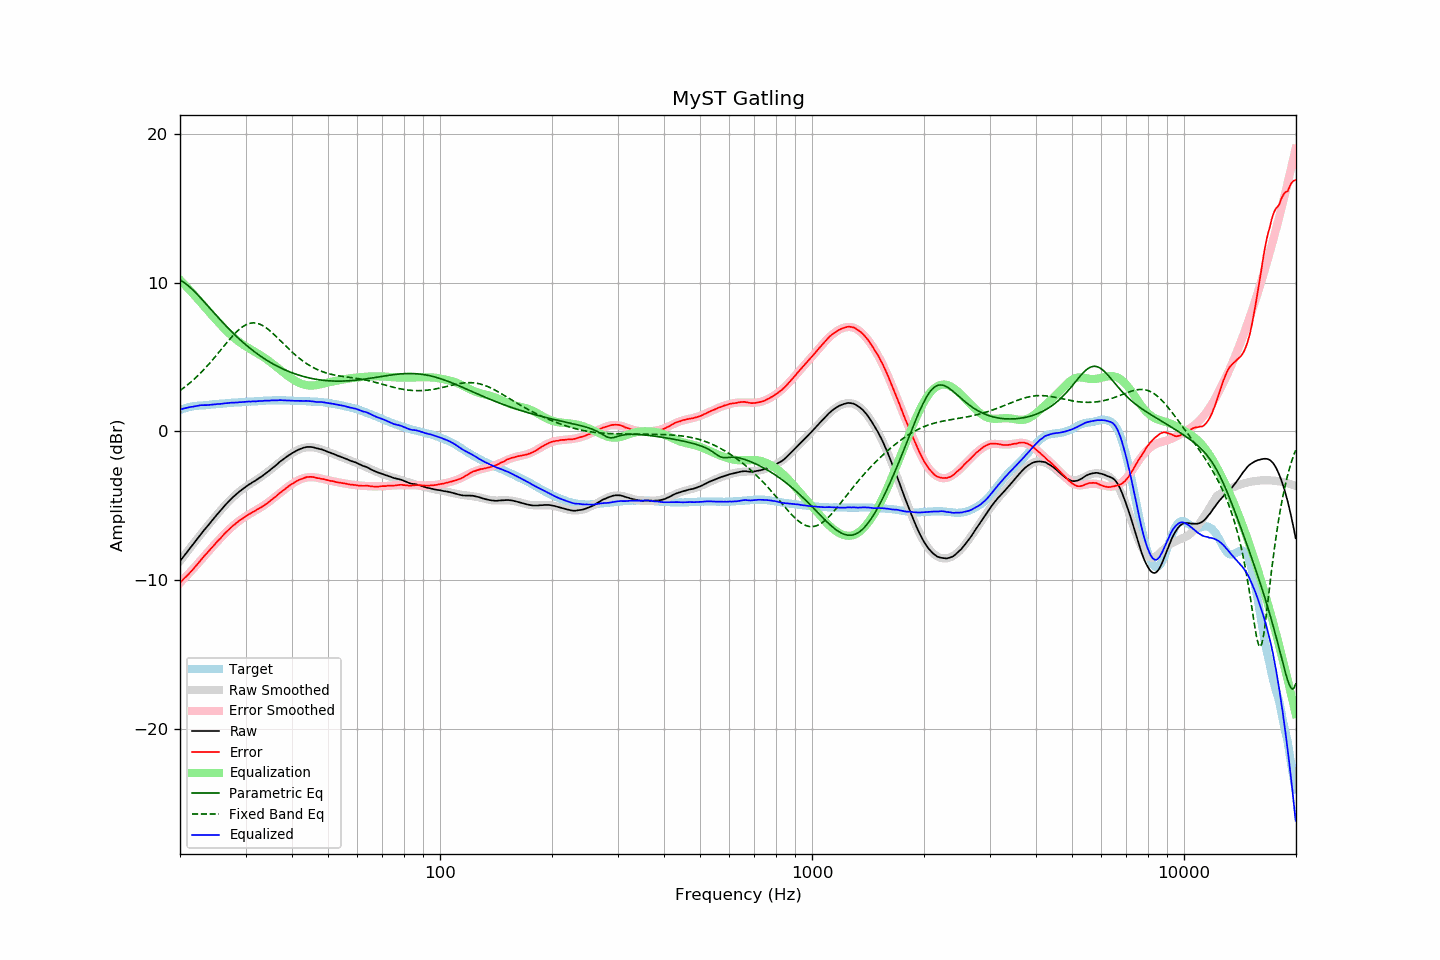

Data behind this chart, as committed beside it:
frequency, raw, error, smoothed, error_smoothed, equalization, parametric_eq, fixed_band_eq, equalized_raw, equalized_smoothed, target
20.00, -8.73, -10.17, -8.73, -10.19, 10.19, 10.18, 2.74, 1.47, 1.46, 1.44
20.20, -8.59, -10.07, -8.59, -10.08, 10.08, 10.12, 2.82, 1.49, 1.49, 1.48
20.40, -8.44, -9.96, -8.44, -9.97, 9.97, 10.05, 2.90, 1.53, 1.52, 1.52
20.61, -8.30, -9.85, -8.30, -9.85, 9.85, 9.97, 2.98, 1.55, 1.55, 1.55
20.81, -8.16, -9.75, -8.16, -9.74, 9.74, 9.89, 3.07, 1.58, 1.58, 1.59
21.02, -8.02, -9.65, -8.02, -9.62, 9.62, 9.80, 3.16, 1.60, 1.60, 1.63
21.23, -7.88, -9.53, -7.88, -9.50, 9.50, 9.71, 3.25, 1.63, 1.63, 1.65
21.44, -7.74, -9.40, -7.74, -9.39, 9.39, 9.61, 3.34, 1.65, 1.65, 1.67
21.66, -7.61, -9.30, -7.60, -9.27, 9.27, 9.51, 3.43, 1.66, 1.67, 1.69
21.87, -7.47, -9.16, -7.46, -9.15, 9.15, 9.41, 3.53, 1.68, 1.69, 1.70
22.09, -7.33, -9.04, -7.32, -9.03, 9.03, 9.30, 3.63, 1.70, 1.71, 1.72
22.31, -7.19, -8.91, -7.19, -8.91, 8.91, 9.19, 3.73, 1.72, 1.72, 1.72
22.54, -7.04, -8.77, -7.05, -8.78, 8.78, 9.07, 3.84, 1.74, 1.73, 1.73
22.76, -6.90, -8.64, -6.91, -8.66, 8.66, 8.96, 3.95, 1.76, 1.74, 1.74
22.99, -6.77, -8.51, -6.78, -8.53, 8.53, 8.84, 4.06, 1.76, 1.75, 1.74
23.22, -6.64, -8.39, -6.64, -8.41, 8.41, 8.72, 4.17, 1.77, 1.76, 1.75
23.45, -6.52, -8.28, -6.51, -8.28, 8.28, 8.60, 4.29, 1.76, 1.77, 1.76
23.69, -6.39, -8.16, -6.38, -8.16, 8.16, 8.48, 4.41, 1.77, 1.78, 1.77
23.92, -6.26, -8.04, -6.25, -8.04, 8.04, 8.35, 4.53, 1.78, 1.79, 1.78
24.16, -6.12, -7.92, -6.12, -7.91, 7.91, 8.23, 4.65, 1.80, 1.80, 1.80
24.40, -5.99, -7.80, -5.99, -7.79, 7.79, 8.11, 4.78, 1.81, 1.81, 1.82
24.65, -5.86, -7.68, -5.86, -7.67, 7.67, 7.99, 4.90, 1.81, 1.81, 1.82
24.89, -5.73, -7.55, -5.73, -7.55, 7.55, 7.87, 5.03, 1.83, 1.83, 1.83
25.14, -5.60, -7.43, -5.60, -7.44, 7.44, 7.75, 5.16, 1.84, 1.84, 1.84
25.39, -5.48, -7.32, -5.47, -7.32, 7.32, 7.63, 5.29, 1.84, 1.85, 1.84
25.65, -5.36, -7.22, -5.35, -7.20, 7.20, 7.51, 5.43, 1.84, 1.86, 1.86
25.91, -5.23, -7.09, -5.22, -7.09, 7.09, 7.39, 5.56, 1.86, 1.87, 1.86
26.16, -5.10, -6.97, -5.10, -6.97, 6.97, 7.28, 5.69, 1.88, 1.88, 1.87
26.43, -4.97, -6.85, -4.98, -6.86, 6.86, 7.16, 5.82, 1.89, 1.88, 1.88
26.69, -4.86, -6.75, -4.86, -6.75, 6.75, 7.05, 5.95, 1.90, 1.89, 1.89
26.96, -4.74, -6.65, -4.75, -6.65, 6.65, 6.94, 6.08, 1.91, 1.90, 1.91
27.23, -4.63, -6.55, -4.64, -6.55, 6.55, 6.82, 6.21, 1.92, 1.91, 1.92
27.50, -4.52, -6.44, -4.53, -6.45, 6.45, 6.72, 6.33, 1.93, 1.92, 1.92
27.77, -4.42, -6.34, -4.43, -6.35, 6.35, 6.61, 6.45, 1.93, 1.93, 1.92
28.05, -4.33, -6.27, -4.33, -6.26, 6.26, 6.50, 6.57, 1.93, 1.93, 1.94
28.33, -4.23, -6.17, -4.23, -6.17, 6.17, 6.40, 6.68, 1.94, 1.94, 1.94
28.62, -4.14, -6.09, -4.13, -6.08, 6.08, 6.30, 6.78, 1.94, 1.95, 1.95
28.90, -4.04, -5.99, -4.05, -6.00, 6.00, 6.20, 6.87, 1.97, 1.96, 1.96
29.19, -3.97, -5.92, -3.96, -5.93, 5.93, 6.10, 6.96, 1.96, 1.97, 1.95
29.48, -3.88, -5.86, -3.88, -5.85, 5.85, 6.00, 7.04, 1.97, 1.97, 1.98
29.78, -3.80, -5.78, -3.80, -5.78, 5.78, 5.91, 7.11, 1.98, 1.98, 1.98
30.08, -3.72, -5.71, -3.72, -5.71, 5.71, 5.82, 7.17, 1.99, 1.98, 1.99
30.38, -3.64, -5.63, -3.65, -5.64, 5.64, 5.72, 7.22, 2.00, 1.99, 1.99
30.68, -3.57, -5.57, -3.58, -5.58, 5.58, 5.64, 7.25, 2.01, 2.00, 2.00
30.99, -3.51, -5.51, -3.51, -5.51, 5.51, 5.55, 7.28, 2.00, 2.00, 2.00
31.30, -3.43, -5.44, -3.44, -5.45, 5.45, 5.46, 7.29, 2.02, 2.01, 2.01
31.61, -3.37, -5.39, -3.37, -5.39, 5.39, 5.38, 7.30, 2.02, 2.02, 2.02
31.93, -3.31, -5.33, -3.30, -5.32, 5.32, 5.30, 7.29, 2.01, 2.03, 2.02
32.24, -3.23, -5.25, -3.23, -5.26, 5.26, 5.22, 7.27, 2.03, 2.03, 2.02
32.57, -3.16, -5.20, -3.15, -5.19, 5.19, 5.14, 7.23, 2.03, 2.04, 2.04
32.89, -3.09, -5.13, -3.08, -5.13, 5.13, 5.07, 7.19, 2.04, 2.04, 2.05
33.22, -3.02, -5.07, -3.01, -5.06, 5.06, 4.99, 7.14, 2.04, 2.05, 2.05
33.55, -2.94, -5.00, -2.93, -4.99, 4.99, 4.92, 7.08, 2.05, 2.06, 2.06
33.89, -2.85, -4.92, -2.85, -4.92, 4.92, 4.85, 7.01, 2.07, 2.06, 2.07
34.23, -2.78, -4.85, -2.77, -4.84, 4.84, 4.78, 6.93, 2.06, 2.07, 2.07
34.57, -2.70, -4.78, -2.69, -4.76, 4.76, 4.72, 6.85, 2.06, 2.07, 2.08
34.92, -2.61, -4.69, -2.60, -4.68, 4.68, 4.65, 6.76, 2.07, 2.08, 2.08
35.27, -2.51, -4.59, -2.51, -4.60, 4.60, 4.59, 6.66, 2.09, 2.08, 2.08
35.62, -2.43, -4.52, -2.43, -4.51, 4.51, 4.53, 6.57, 2.08, 2.09, 2.09
35.97, -2.35, -4.43, -2.34, -4.43, 4.43, 4.47, 6.46, 2.08, 2.09, 2.08
... 635 more rows
